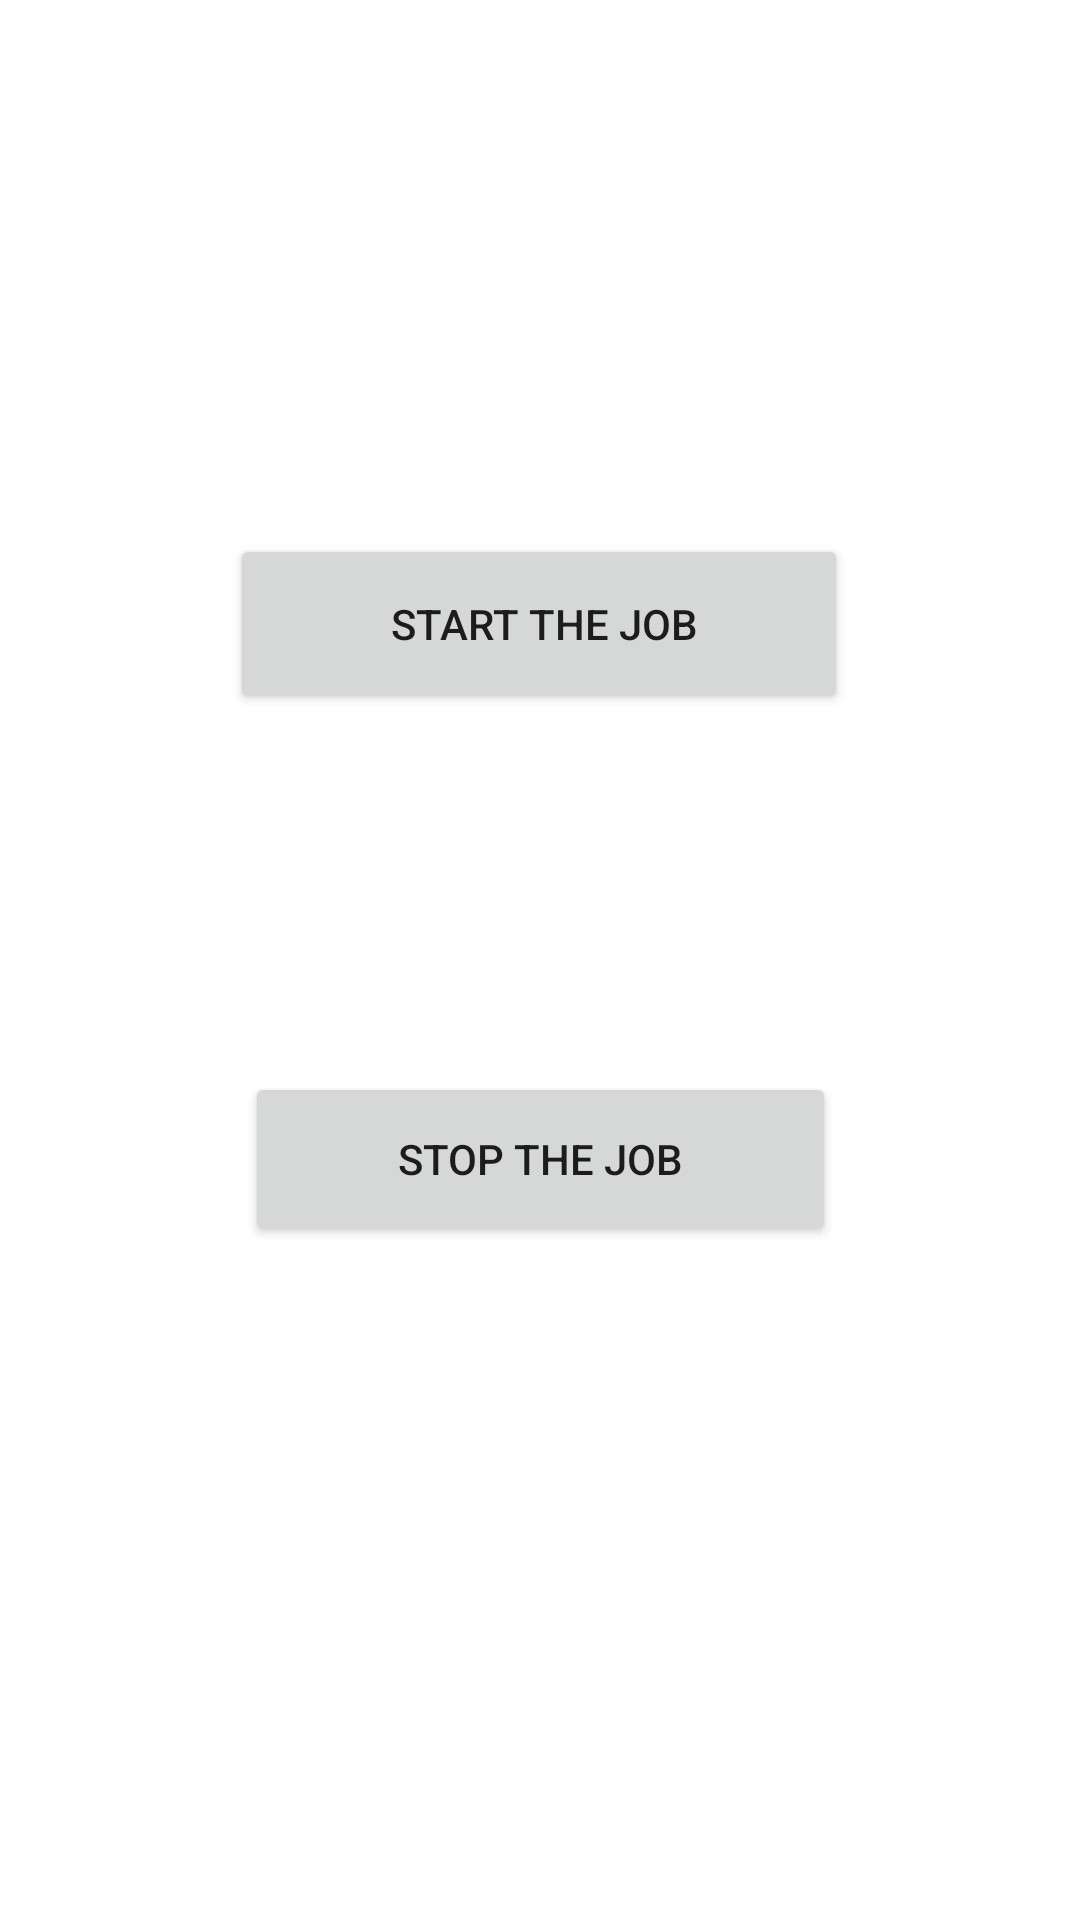

Here is an Android app screen rendered from its layout file. Give the layout XML and the strings, colors and styles it references.
<!-- AndroidManifest.xml: application theme Theme.CSE225 -->
<!-- res/layout/activity_job_scheduler.xml -->
<?xml version="1.0" encoding="utf-8"?>
<androidx.constraintlayout.widget.ConstraintLayout xmlns:android="http://schemas.android.com/apk/res/android"
    xmlns:app="http://schemas.android.com/apk/res-auto"
    xmlns:tools="http://schemas.android.com/tools"
    android:layout_width="match_parent"
    android:layout_height="match_parent"
    tools:context=".JobScheduler">

    <Button
        android:id="@+id/button8"
        android:layout_width="206dp"
        android:layout_height="60dp"
        android:text=" Start The Job"
        app:layout_constraintBottom_toBottomOf="parent"
        app:layout_constraintEnd_toEndOf="parent"
        app:layout_constraintHorizontal_bias="0.498"
        app:layout_constraintStart_toStartOf="parent"
        app:layout_constraintTop_toTopOf="parent"
        app:layout_constraintVertical_bias="0.307" />

    <Button
        android:id="@+id/button9"
        android:layout_width="197dp"
        android:layout_height="58dp"
        android:text="Stop The Job"
        app:layout_constraintBottom_toBottomOf="parent"
        app:layout_constraintEnd_toEndOf="parent"
        app:layout_constraintStart_toStartOf="parent"
        app:layout_constraintTop_toTopOf="parent"
        app:layout_constraintVertical_bias="0.614" />

</androidx.constraintlayout.widget.ConstraintLayout>
<!-- resources referenced by this layout -->
<resources>
  <style name="Theme.CSE225" parent="Theme.MaterialComponents.DayNight.DarkActionBar">
          
          <item name="colorPrimary">@color/purple_500</item>
          <item name="colorPrimaryVariant">@color/purple_700</item>
          <item name="colorOnPrimary">@color/white</item>
          
          <item name="colorSecondary">@color/teal_200</item>
          <item name="colorSecondaryVariant">@color/teal_700</item>
          <item name="colorOnSecondary">@color/black</item>
          
          <item name="android:statusBarColor">?attr/colorPrimaryVariant</item>
          
      </style>
  <!-- not gathered from this repository: default colours our renderer supplied (Android Studio template values) -->
  <color name="purple_500">#FF6200EE</color>
  <color name="purple_700">#FF3700B3</color>
  <color name="teal_200">#FF03DAC5</color>
  <color name="teal_700">#FF018786</color>
  <color name="black">#FF000000</color>
  <color name="white">#FFFFFFFF</color>
</resources>
